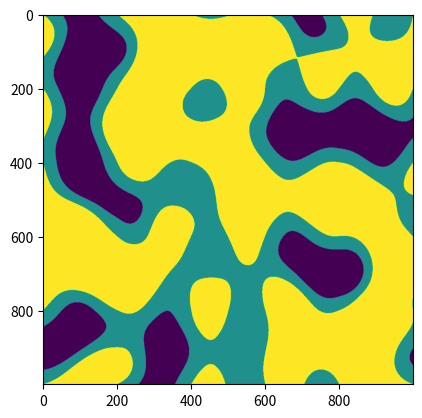

Here is the Python script that generated this plot:
import matplotlib.pyplot as plt
import numpy as np
import random as rand
import math

def clamp(x, lowerlimit, upperlimit):
  if x < lowerlimit:
    x = lowerlimit
  if x > upperlimit:
    x = upperlimit
  return x


def lerp(a0, a1, w):
    w = w*w*w*(w*(w*6-15)+10)
    return (1 - w)*a0 + w*a1


# Compute Perlin noise at coordinates x, y
def perlin(x, y):
    # Determine grid cell coordinates
    x0 = int(x)
    x1 = x0 + 1
    y0 = int(y)
    y1 = y0 + 1

    # Determine interpolation weights
    # Could also use higher order polynomial/s-curve here
    sx = x - x0
    sy = y - y0

    tl = grad[x0][y0]
    tr = grad[x1][y0]
    bl = grad[x0][y1]
    br = grad[x1][y1]

    # Interpolate between grid point gradients
    n0 = tl[0] * sx + tl[1] * sy
    n1 = tr[0] * (sx - 1) + tr[1] * sy
    ix0 = lerp(n0, n1, sx)

    n0 = bl[0] * sx + bl[1] * (sy - 1)
    n1 = br[0] * (sx - 1) + br[1] * (sy - 1)
    ix1 = lerp(n0, n1, sx)

    value = lerp(ix0, ix1, sy)
    return value


width = 1000
height = 1000
cell_count_x = 5
cell_count_y = 5
grad = np.zeros((cell_count_x + 1, cell_count_y + 1, 2))
for yi in range(cell_count_y + 1):
    for xi in range(cell_count_x + 1):
        x = rand.random() * 2 - 1
        y = rand.random() * 2 - 1
        mag = math.sqrt(x * x + y * y)
        grad[yi][xi][0] = x / mag
        grad[yi][xi][1] = y / mag

img = np.zeros((width, height))
for yi in range(height):
    for xi in range(width):
        y = yi / height
        x = xi / width
        p = (perlin(x * cell_count_x, y * cell_count_y) + 1) / 2
        img[yi][xi] = 1 if p > .5 else (0.5 if p > .4 else 0)

plt.imshow(img)
plt.show()